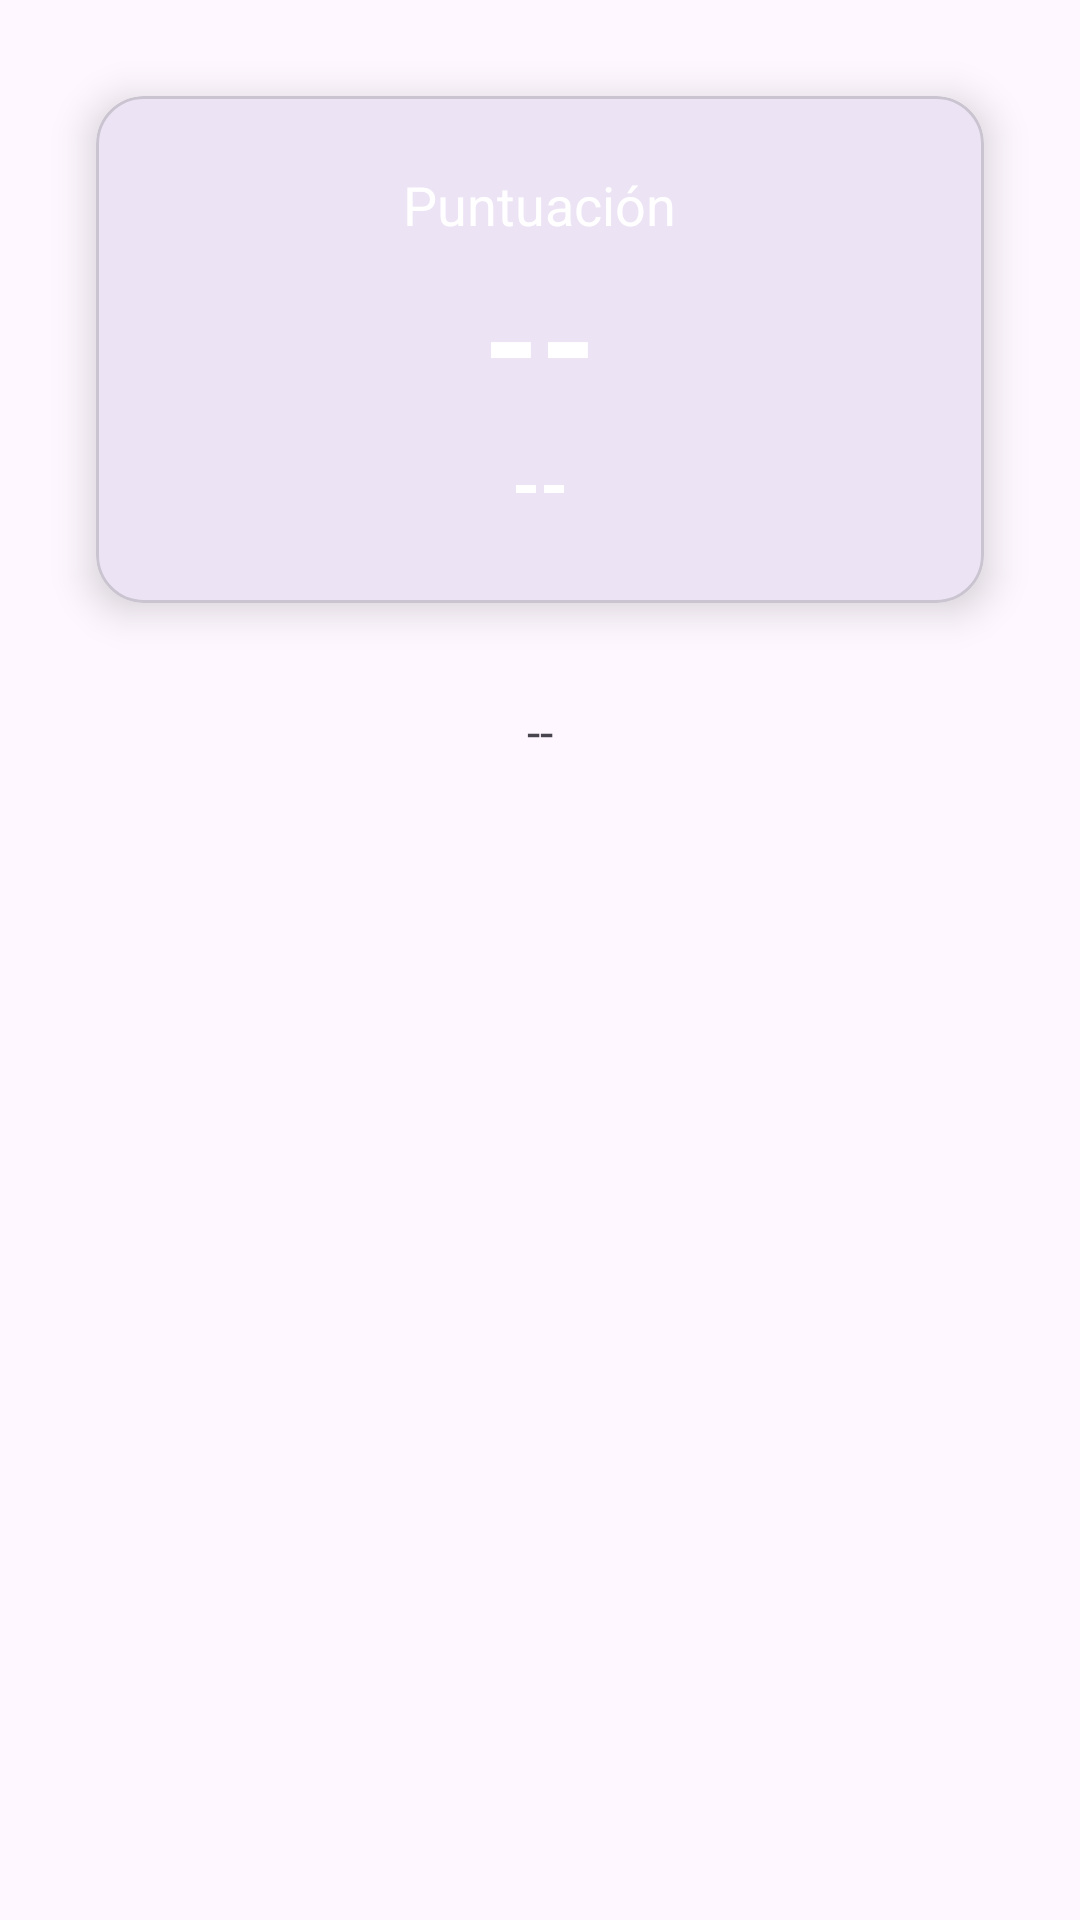

Produce the Android XML layout that renders to this screen, including the resource entries it uses.
<!-- AndroidManifest.xml: application theme Theme.SylvieApp -->
<!-- res/layout/fragment_result.xml -->
<?xml version="1.0" encoding="utf-8"?>
<ScrollView xmlns:android="http://schemas.android.com/apk/res/android"
    xmlns:app="http://schemas.android.com/apk/res-auto"
    android:layout_width="match_parent"
    android:layout_height="match_parent"
    android:padding="16dp">

    <LinearLayout
        android:layout_width="match_parent"
        android:layout_height="wrap_content"
        android:orientation="vertical"
        android:gravity="center">

        <com.google.android.material.card.MaterialCardView
            android:id="@+id/card_result"
            android:layout_width="match_parent"
            android:layout_height="wrap_content"
            android:layout_margin="16dp"
            app:cardCornerRadius="16dp"
            app:cardElevation="8dp">

            <LinearLayout
                android:layout_width="match_parent"
                android:layout_height="wrap_content"
                android:orientation="vertical"
                android:padding="24dp"
                android:gravity="center">

                <TextView
                    android:layout_width="wrap_content"
                    android:layout_height="wrap_content"
                    android:text="Puntuación"
                    android:textSize="18sp"
                    android:textColor="@android:color/white" />

                <TextView
                    android:id="@+id/tv_puntuacion"
                    android:layout_width="wrap_content"
                    android:layout_height="wrap_content"
                    android:text="--"
                    android:textSize="48sp"
                    android:textStyle="bold"
                    android:textColor="@android:color/white" />

                <TextView
                    android:id="@+id/tv_clasificacion"
                    android:layout_width="wrap_content"
                    android:layout_height="wrap_content"
                    android:text="--"
                    android:textSize="24sp"
                    android:textStyle="bold"
                    android:textColor="@android:color/white" />

            </LinearLayout>

        </com.google.android.material.card.MaterialCardView>

        <TextView
            android:id="@+id/tv_mensaje"
            android:layout_width="match_parent"
            android:layout_height="wrap_content"
            android:text="--"
            android:textSize="16sp"
            android:gravity="center"
            android:padding="16dp" />

        <ProgressBar
            android:id="@+id/progressBar"
            android:layout_width="wrap_content"
            android:layout_height="wrap_content"
            android:visibility="gone" />

    </LinearLayout>

</ScrollView>
<!-- resources referenced by this layout -->
<resources>
  <style name="Theme.SylvieApp" parent="Base.Theme.SylvieApp" />
  <style name="Base.Theme.SylvieApp" parent="Theme.Material3.DayNight.NoActionBar">
          
          
      </style>
</resources>
